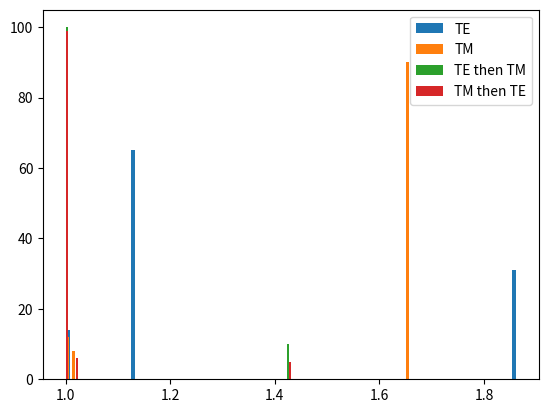

The script that saved this image:
import matplotlib.pyplot as plt
import numpy as np
import scipy.optimize as opt
import cmath

def TE(beta, d, n1, n2, n3, k0, full_output=False):

    delta = cmath.sqrt(beta**2 - (n1*k0)**2) # Top layer
    kappa = cmath.sqrt((n2*k0)**2 - beta**2) # Middle layer
    gamma = cmath.sqrt(beta**2 - (n3*k0)**2) # Bottom layer

    diff = cmath.tan(kappa*d) - kappa*(gamma+delta)/(kappa**2-gamma*delta)

    if ~full_output:
        return diff
    else:
        return delta, kappa, gamma


def TM(beta, d, n1, n2, n3, k0, full_output=False):

    delta = cmath.sqrt(beta**2 - (n1*k0)**2) # Top layer
    kappa = cmath.sqrt((n2*k0)**2 - beta**2) # Middle layer
    gamma = cmath.sqrt(beta**2 - (n3*k0)**2) # Bottom layer

    numerator = kappa*(gamma*(n2/n3)**2 + delta*(n2/n1)**2)
    denominator = kappa**2 - gamma*delta*(n2*n2/(n1*n3))**2

    diff = cmath.tan(kappa*d) - numerator/denominator

    if ~full_output:
        return diff
    else:
        return delta, kappa, gamma

lam0 = 750

n1 = 1.0
n2 = 2.1
n3 = 1.0

k0 = 2*np.pi/lam0

height = 250
width = 250

beta_in = k0*np.arange(1, 2.1, 0.01)

n_eff_TE_out = np.ones((len(beta_in)), dtype=float)
n_eff_TM_out = np.ones((len(beta_in)), dtype=float)

n_eff_TE_TM_out = np.ones((len(beta_in)), dtype=float)
n_eff_TM_TE_out = np.ones((len(beta_in)), dtype=float)


for i, b_in in enumerate(beta_in):
    print(i)

    # TE solve
    try:
        beta_out = opt.newton(TE, x0=b_in,
            args=(height, n1, n2, n3, k0), maxiter=1000, tol=1e-10)
        neff_TE = beta_out/k0
    except:
        neff_TE = 1
    n_eff_TE_out[i] = neff_TE.real

    # TM solve
    try:
        beta_out = opt.newton(TM, x0=b_in,
            args=(height, n1, n2, n3, k0), maxiter=1000, tol=1e-10)
        neff_TM = beta_out/k0
    except:
        neff_TM = 1
    n_eff_TM_out[i] = neff_TM.real

    # TE then TM solve
    try:
        beta_out = opt.newton(TE, x0=b_in,
            args=(width, n1, neff_TM.real, n3, k0), maxiter=1000, tol=1e-10)
        neff_both = beta_out/k0
    except:
        neff_both = 1
    n_eff_TE_TM_out[i] = neff_both.real


    # TM then TE solve
    try:
        beta_out = opt.newton(TM, x0=b_in,
            args=(width, n1, neff_TE.real, n3, k0), maxiter=1000, tol=1e-10)
        neff_both = beta_out/k0
    except:
        neff_both = 1
    n_eff_TM_TE_out[i] = neff_both.real


plt.hist(n_eff_TE_out, bins=110, label='TE')
plt.hist(n_eff_TM_out, bins=110, label='TM')
plt.hist(n_eff_TE_TM_out, bins=110, label='TE then TM')
plt.hist(n_eff_TM_TE_out, bins=110, label='TM then TE')


plt.legend()
plt.show()